Run: headless pygame with SDL's dummy video driver; simulated clock (each Clock.tick advances the game by its frame time, no real sleeping); random seed 0; keys injected as events and as key.get_pressed() state; no mouse input.
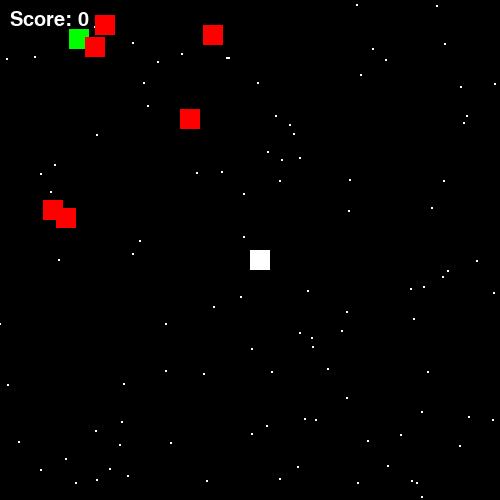
Frame 1 of 4 · flips 1–60 · no input
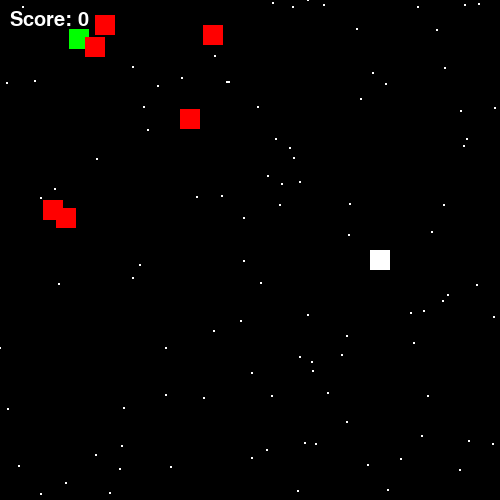
Frame 2 of 4 · flips 61–180 · tapped SPACE, RETURN · held RIGHT (→), D
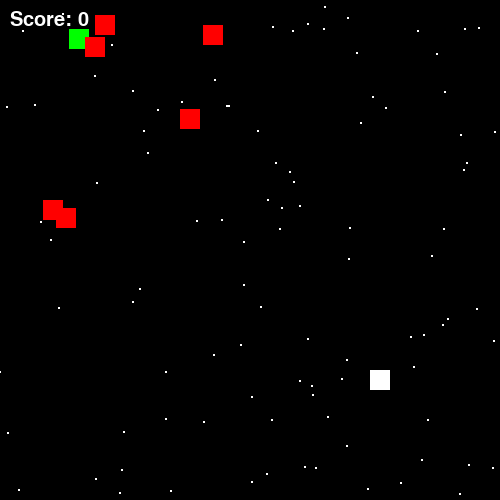
Frame 3 of 4 · flips 181–300 · held DOWN (↓), S
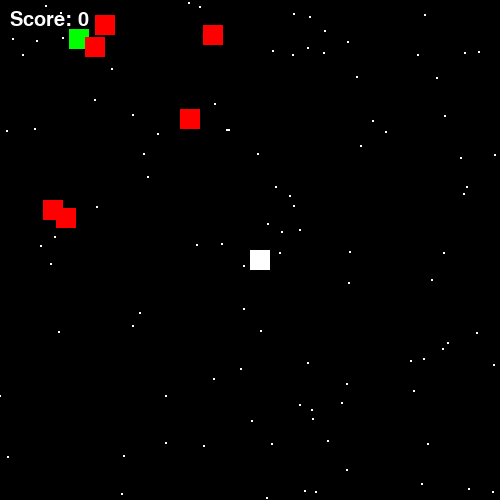
Frame 4 of 4 · flips 301–420 · held LEFT (←), A, UP (↑), W

The pygame program that drew these frames:

import pygame
import random

## init
pygame.init()
# membuat display surface object
window_lebar = 500
window_panjang = 500
window = pygame.display.set_mode((window_lebar,window_panjang))

stars = [[random.randrange(0, window_lebar), random.randrange(0, window_panjang)] for _ in range(100)]

def update_stars():
    for star in stars:
        star[1] += 0.2
        if star[1] > window_panjang:  
            star[0] = random.randrange(0, window_lebar)
            star[1] = 0

def draw_stars():
    for star in stars:
        pygame.draw.circle(window, (255, 255, 255), star, 1)  
# variable running game
isRun = True


# score
font_skor = pygame.font.Font(None, 30)
skor = 0

# posisi user
x = 250
y = 250

# posisi poin
z = random.randrange(250)
k = random.randrange(250)

# posisi bom
a1 = random.randrange(250)
a2 = random.randrange(250)
a3 = random.randrange(250)
a4 = random.randrange(250)
a5 = random.randrange(250)
a6 = random.randrange(250)
b1 = random.randrange(250)
b2 = random.randrange(250)
b3 = random.randrange(250)
b4 = random.randrange(250)
b5 = random.randrange(250)
b6 = random.randrange(250)

# ukuran
panjang = 20
lebar = 20



# kecepatan gerak
speed = 1

while isRun:



    def terlalu_dekat(x1, y1, x2, y2, min_dist=40):
        return abs(x1 - x2) < min_dist and abs(y1 - y2) < min_dist

    def spawn_aman(existing, min_dist=40):
        while True:
            rx = random.randrange(window_lebar - lebar)
            ry = random.randrange(window_panjang - panjang)
            if all(not terlalu_dekat(rx, ry, ex, ey, min_dist) for ex, ey in existing):
                return rx, ry

    pygame.time.delay(2)

    # user input, database input
    for event in pygame.event.get():
        if event.type == pygame.QUIT:
            isRun = False
    
    # ambil semua keyboard press
    keys = pygame.key.get_pressed()

    if keys[pygame.K_LEFT] and x > 0:
        x -= speed
    
    if keys[pygame.K_RIGHT] and x < window_lebar-lebar:
        x += speed

    if keys[pygame.K_DOWN] and y < window_panjang-panjang:
        y += speed

    if keys[pygame.K_UP] and y > 0:
        y -= speed

    # game dynamic

    # update asset
    window.fill((0,0,0))
    update_stars()
    draw_stars()

    # tampilkan score
    skor_text = font_skor.render(f"Score: {skor}", True, (255,255,255))
    window.blit(skor_text, (10,10))

    # buat rect
    player_rect = pygame.Rect(x, y, lebar, panjang)
    target_rect = pygame.Rect(z, k, lebar, panjang)
    bom_rect1 = pygame.Rect(a1, b1, lebar, panjang)
    bom_rect2 = pygame.Rect(a2, b2, lebar, panjang)
    bom_rect3 = pygame.Rect(a3, b3, lebar, panjang)
    bom_rect4 = pygame.Rect(a4, b4, lebar, panjang)
    bom_rect5 = pygame.Rect(a5, b5, lebar, panjang)
    bom_rect6 = pygame.Rect(a6, b6, lebar, panjang)


    # gambar
    pygame.draw.rect(window, (255,255,255), player_rect)
    pygame.draw.rect(window, (0,255,0), target_rect)
    pygame.draw.rect(window, (255,0,0), bom_rect1)
    pygame.draw.rect(window, (255,0,0), bom_rect2)
    pygame.draw.rect(window, (255,0,0), bom_rect3)
    pygame.draw.rect(window, (255,0,0), bom_rect4)
    pygame.draw.rect(window, (255,0,0), bom_rect5)
    pygame.draw.rect(window, (255,0,0), bom_rect6)

    if player_rect.colliderect(target_rect):
        # spawn poin hijau dulu
        z, k = spawn_aman([], min_dist=50)

        # spawn bom dengan jarak aman
        existing = [(z, k)]
        a1, b1 = spawn_aman(existing, min_dist=50); existing.append((a1, b1))
        a2, b2 = spawn_aman(existing, min_dist=50); existing.append((a2, b2))
        a3, b3 = spawn_aman(existing, min_dist=50); existing.append((a3, b3))
        a4, b4 = spawn_aman(existing, min_dist=50); existing.append((a4, b4))
        a5, b5 = spawn_aman(existing, min_dist=50); existing.append((a5, b5))
        a6, b6 = spawn_aman(existing, min_dist=50); existing.append((a6, b6))

        skor += 1

    
    if player_rect.colliderect(bom_rect1):
        # spawn poin hijau dulu
        z, k = spawn_aman([], min_dist=50)

        # spawn bom dengan jarak aman
        existing = [(z, k)]
        a1, b1 = spawn_aman(existing, min_dist=50); existing.append((a1, b1))
        a2, b2 = spawn_aman(existing, min_dist=50); existing.append((a2, b2))
        a3, b3 = spawn_aman(existing, min_dist=50); existing.append((a3, b3))
        a4, b4 = spawn_aman(existing, min_dist=50); existing.append((a4, b4))
        a5, b5 = spawn_aman(existing, min_dist=50); existing.append((a5, b5))
        a6, b6 = spawn_aman(existing, min_dist=50); existing.append((a6, b6))

        skor = 0

        
    elif player_rect.colliderect(bom_rect2):
        # spawn poin hijau dulu
        z, k = spawn_aman([], min_dist=50)

        # spawn bom dengan jarak aman
        existing = [(z, k)]
        a1, b1 = spawn_aman(existing, min_dist=50); existing.append((a1, b1))
        a2, b2 = spawn_aman(existing, min_dist=50); existing.append((a2, b2))
        a3, b3 = spawn_aman(existing, min_dist=50); existing.append((a3, b3))
        a4, b4 = spawn_aman(existing, min_dist=50); existing.append((a4, b4))
        a5, b5 = spawn_aman(existing, min_dist=50); existing.append((a5, b5))
        a6, b6 = spawn_aman(existing, min_dist=50); existing.append((a6, b6))

        skor = 0

    elif player_rect.colliderect(bom_rect3):
        # spawn poin hijau dulu
        z, k = spawn_aman([], min_dist=50)

        # spawn bom dengan jarak aman
        existing = [(z, k)]
        a1, b1 = spawn_aman(existing, min_dist=50); existing.append((a1, b1))
        a2, b2 = spawn_aman(existing, min_dist=50); existing.append((a2, b2))
        a3, b3 = spawn_aman(existing, min_dist=50); existing.append((a3, b3))
        a4, b4 = spawn_aman(existing, min_dist=50); existing.append((a4, b4))
        a5, b5 = spawn_aman(existing, min_dist=50); existing.append((a5, b5))
        a6, b6 = spawn_aman(existing, min_dist=50); existing.append((a6, b6))

        skor = 0
    
    elif player_rect.colliderect(bom_rect4):
        # spawn poin hijau dulu
        z, k = spawn_aman([], min_dist=50)

        # spawn bom dengan jarak aman
        existing = [(z, k)]
        a1, b1 = spawn_aman(existing, min_dist=50); existing.append((a1, b1))
        a2, b2 = spawn_aman(existing, min_dist=50); existing.append((a2, b2))
        a3, b3 = spawn_aman(existing, min_dist=50); existing.append((a3, b3))
        a4, b4 = spawn_aman(existing, min_dist=50); existing.append((a4, b4))
        a5, b5 = spawn_aman(existing, min_dist=50); existing.append((a5, b5))
        a6, b6 = spawn_aman(existing, min_dist=50); existing.append((a6, b6))

        skor = 0

    elif player_rect.colliderect(bom_rect5):
        # spawn poin hijau dulu
        z, k = spawn_aman([], min_dist=50)

        # spawn bom dengan jarak aman
        existing = [(z, k)]
        a1, b1 = spawn_aman(existing, min_dist=50); existing.append((a1, b1))
        a2, b2 = spawn_aman(existing, min_dist=50); existing.append((a2, b2))
        a3, b3 = spawn_aman(existing, min_dist=50); existing.append((a3, b3))
        a4, b4 = spawn_aman(existing, min_dist=50); existing.append((a4, b4))
        a5, b5 = spawn_aman(existing, min_dist=50); existing.append((a5, b5))
        a6, b6 = spawn_aman(existing, min_dist=50); existing.append((a6, b6))

        skor = 0

    elif player_rect.colliderect(bom_rect6):
        # spawn poin hijau dulu
        z, k = spawn_aman([], min_dist=50)

        # spawn bom dengan jarak aman
        existing = [(z, k)]
        a1, b1 = spawn_aman(existing, min_dist=50); existing.append((a1, b1))
        a2, b2 = spawn_aman(existing, min_dist=50); existing.append((a2, b2))
        a3, b3 = spawn_aman(existing, min_dist=50); existing.append((a3, b3))
        a4, b4 = spawn_aman(existing, min_dist=50); existing.append((a4, b4))
        a5, b5 = spawn_aman(existing, min_dist=50); existing.append((a5, b5))
        a6, b6 = spawn_aman(existing, min_dist=50); existing.append((a6, b6))

        skor = 0

    pygame.display.update()

pygame.quit()
